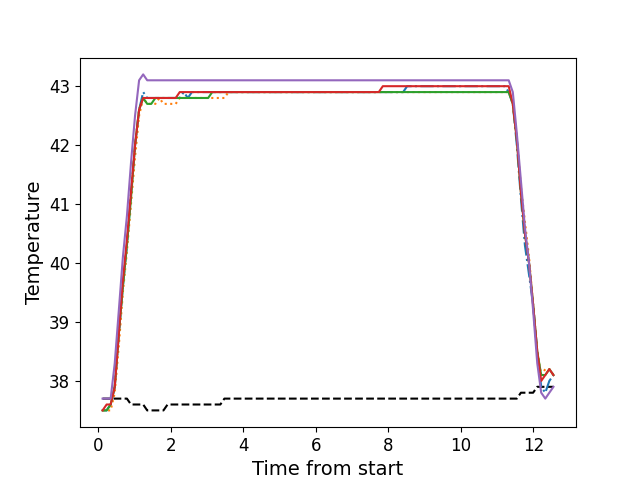

The file beside this chart, header and first rows:
, times, neutral, z1, z2, z3, z4, z5
0, 0.1116, 37.7, 37.5, 37.5, 37.5, 37.5, 37.7
1, 0.2243, 37.7, 37.5, 37.5, 37.5, 37.6, 37.7
2, 0.3354, 37.7, 37.6, 37.5, 37.6, 37.6, 37.7
3, 0.448, 37.7, 37.9, 37.8, 37.9, 37.9, 38.3
4, 0.561, 37.7, 38.8, 38.6, 38.8, 38.8, 39.2
5, 0.6726, 37.7, 39.6, 39.5, 39.6, 39.7, 40.1
6, 0.7842, 37.7, 40.3, 40.2, 40.3, 40.4, 40.8
7, 0.8968, 37.6, 41.2, 41.0, 41.1, 41.2, 41.7
8, 1.008, 37.6, 42.0, 41.8, 42.0, 42.0, 42.5
9, 1.12, 37.6, 42.6, 42.5, 42.6, 42.6, 43.1
10, 1.233, 37.6, 42.9, 42.8, 42.8, 42.8, 43.2
11, 1.344, 37.5, 42.8, 42.7, 42.7, 42.8, 43.1
12, 1.456, 37.5, 42.8, 42.7, 42.7, 42.8, 43.1
13, 1.569, 37.5, 42.8, 42.7, 42.8, 42.8, 43.1
14, 1.681, 37.5, 42.8, 42.8, 42.8, 42.8, 43.1
15, 1.793, 37.5, 42.8, 42.7, 42.8, 42.8, 43.1
16, 1.905, 37.6, 42.8, 42.7, 42.8, 42.8, 43.1
17, 2.017, 37.6, 42.8, 42.7, 42.8, 42.8, 43.1
18, 2.13, 37.6, 42.8, 42.7, 42.8, 42.8, 43.1
19, 2.241, 37.6, 42.8, 42.8, 42.8, 42.9, 43.1
20, 2.353, 37.6, 42.9, 42.8, 42.8, 42.9, 43.1
21, 2.465, 37.6, 42.8, 42.8, 42.8, 42.9, 43.1
22, 2.577, 37.6, 42.9, 42.8, 42.8, 42.9, 43.1
23, 2.689, 37.6, 42.9, 42.8, 42.8, 42.9, 43.1
24, 2.802, 37.6, 42.9, 42.8, 42.8, 42.9, 43.1
25, 2.913, 37.6, 42.9, 42.8, 42.8, 42.9, 43.1
26, 3.026, 37.6, 42.9, 42.8, 42.8, 42.9, 43.1
27, 3.138, 37.6, 42.9, 42.8, 42.9, 42.9, 43.1
28, 3.249, 37.6, 42.9, 42.8, 42.9, 42.9, 43.1
29, 3.362, 37.6, 42.9, 42.8, 42.9, 42.9, 43.1
30, 3.474, 37.7, 42.9, 42.8, 42.9, 42.9, 43.1
31, 3.586, 37.7, 42.9, 42.9, 42.9, 42.9, 43.1
32, 3.698, 37.7, 42.9, 42.9, 42.9, 42.9, 43.1
33, 3.81, 37.7, 42.9, 42.9, 42.9, 42.9, 43.1
34, 3.922, 37.7, 42.9, 42.9, 42.9, 42.9, 43.1
35, 4.035, 37.7, 42.9, 42.9, 42.9, 42.9, 43.1
36, 4.146, 37.7, 42.9, 42.9, 42.9, 42.9, 43.1
37, 4.258, 37.7, 42.9, 42.9, 42.9, 42.9, 43.1
38, 4.371, 37.7, 42.9, 42.9, 42.9, 42.9, 43.1
39, 4.482, 37.7, 42.9, 42.9, 42.9, 42.9, 43.1
40, 4.595, 37.7, 42.9, 42.9, 42.9, 42.9, 43.1
41, 4.706, 37.7, 42.9, 42.9, 42.9, 42.9, 43.1
42, 4.818, 37.7, 42.9, 42.9, 42.9, 42.9, 43.1
43, 4.93, 37.7, 42.9, 42.9, 42.9, 42.9, 43.1
44, 5.042, 37.7, 42.9, 42.9, 42.9, 42.9, 43.1
45, 5.155, 37.7, 42.9, 42.9, 42.9, 42.9, 43.1
46, 5.267, 37.7, 42.9, 42.9, 42.9, 42.9, 43.1
47, 5.379, 37.7, 42.9, 42.9, 42.9, 42.9, 43.1
48, 5.491, 37.7, 42.9, 42.9, 42.9, 42.9, 43.1
49, 5.603, 37.7, 42.9, 42.9, 42.9, 42.9, 43.1
50, 5.715, 37.7, 42.9, 42.9, 42.9, 42.9, 43.1
51, 5.828, 37.7, 42.9, 42.9, 42.9, 42.9, 43.1
52, 5.939, 37.7, 42.9, 42.9, 42.9, 42.9, 43.1
53, 6.052, 37.7, 42.9, 42.9, 42.9, 42.9, 43.1
54, 6.164, 37.7, 42.9, 42.9, 42.9, 42.9, 43.1
55, 6.275, 37.7, 42.9, 42.9, 42.9, 42.9, 43.1
56, 6.388, 37.7, 42.9, 42.9, 42.9, 42.9, 43.1
57, 6.499, 37.7, 42.9, 42.9, 42.9, 42.9, 43.1
58, 6.612, 37.7, 42.9, 42.9, 42.9, 42.9, 43.1
59, 6.723, 37.7, 42.9, 42.9, 42.9, 42.9, 43.1
... 52 more rows
